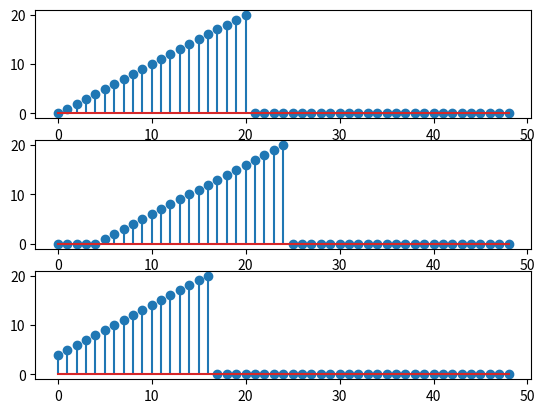

Write the Python code that produced this figure.
import numpy as np
from matplotlib import pyplot as plt

n = np.arange(0, 49, 1)
M = 20
k = 4
N = n.shape[0]
x = np.zeros(N)
for n in range(M+1):
    x[n] = n

y1 = np.zeros(N)
y2 = np.zeros(N)

for n in range(N):
    if n - k < 0:
        y1[n] = 0
    else:
        y1[n] = x[n-k]

for n in range(N):
    if n + k >= N:
        y2[n] = 0
    else:
        y2[n] = x[n+k]

plt.subplot(3, 1, 1)
plt.stem(x)
plt.subplot(3, 1, 2)
plt.stem(y1)
plt.subplot(3, 1, 3)
plt.stem(y2)
plt.show()